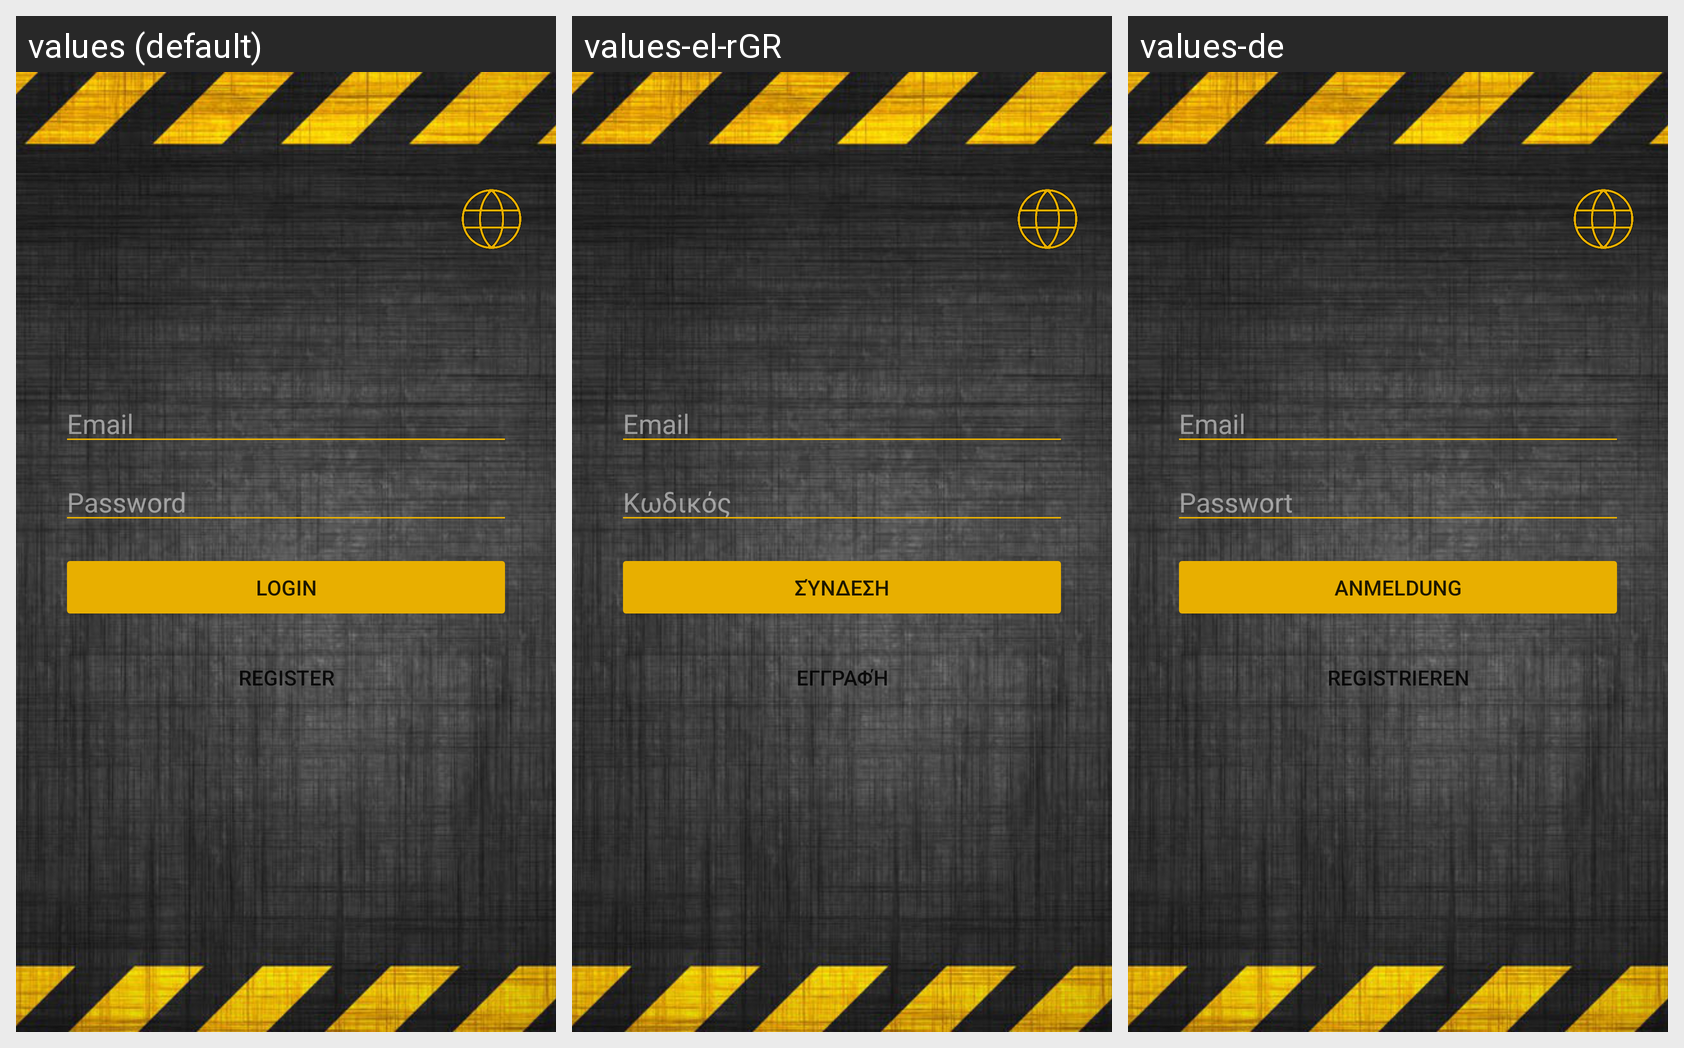

For this localized Android screen grid, give each drawn string resource with its value in every locale shown.
Android screen res/layout/activity_main.xml rendered under 3 locales, left to right: values (default), values-el-rGR, values-de. Device: Nexus 5 (rendered at 1080×1920; each locale shown at half size, 540×960, under a caption strip naming it); theme Theme.SmartGreeceAlert.
Strings drawn on this screen, with the default value and each locale's value (text and hints the layout hard-codes appear in the picture but are not listed):

passwordText
  values: Password
  values-el-rGR: Κωδικός
  values-de: Passwort

emailText
  values: Email
  values-el-rGR: Email
  values-de: Email

loginText
  values: Login
  values-el-rGR: Σύνδεση
  values-de: Anmeldung

registerText
  values: Register
  values-el-rGR: Εγγραφή
  values-de: Registrieren
